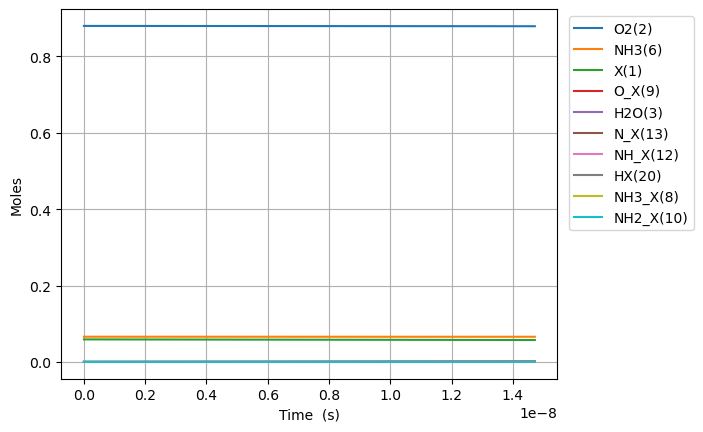

Source data for this figure (header and first rows):
Time (s), Volume (m^3), NH3_X(8), O_X(9), NH2_X(10), OH_X(11), NH_X(12), N_X(13), NO_X(14), NHO_X(15), N2O_X(16), N2_X(17), H2O_X(18), He, Ar, Ne, X(1), O2(2), H2O(3), N2(4), NO(5), NH3(6), N2O(7), HX(20)
0.0, 0.08314, 0.0, 0.0, 0.0, 0.0, 0.0, 0.0, 0.0, 0.0, 0.0, 0.0, 0.0, 0.054, 0.0, 0.0, 0.05899, 0.88, 0.0, 0.0, 0.0, 0.066, 0.0, 0.0
5.404493544114805e-28, 0.08314, 2.265000677832491e-22, 6.04613055723279e-23, 4.5907419156993605e-24, 2.7550918931952114e-59, 2.2283445158675335e-44, 4.2883862122595624e-65, 2.670228219475981e-104, 1.89978000480611e-83, -1.0850477650697558e-190, -2.4902264127903905e-213, -4.4543633904319147e-94, 0.054, 0.0, 0.0, 0.05899, 0.88, -1.2897012872754088e-93, -2.1538526614486026e-123, 7.024328575868669e-123, 0.066, -1.4744765517931936e-188, 4.5907419156993605e-24
1.5132581923521452e-27, 0.08314, 6.342001897930975e-22, 1.6929165560251811e-22, 1.2854077363958207e-23, 4.163494961197561e-58, 1.345920087583992e-43, 5.091172111194559e-64, 1.538274423964628e-102, 5.973212366591589e-82, 3.63565827087152e-188, 1.4994254110208949e-210, 4.401205496060747e-93, 0.054, 0.0, 0.0, 0.05899, 0.88, 1.2743074383687996e-92, 7.064936901364789e-113, 7.354122935800608e-121, 0.066, 4.940513259728229e-186, 1.2854077363958207e-23
3.458875868233475e-27, 0.08314, 1.449600433812794e-21, 3.8695235566289854e-22, 2.9380748260475904e-23, 4.478897894490279e-57, 6.480025852142818e-43, 4.998542969009768e-63, 6.898471164518725e-101, 1.3325908208580281e-80, 3.949457174493826e-185, 3.264595705538036e-207, 2.42746078022635e-91, 0.054, 0.0, 0.0, 0.05899, 0.88, 7.028376908925805e-91, 1.3625235453025993e-111, 6.606528185239993e-119, 0.066, 5.36693607755014e-183, 2.9380748260475904e-23
7.350111219996134e-27, 0.08314, 3.0804009218521857e-21, 8.222737557836594e-22, 6.243409005351128e-23, 4.116878811727402e-56, 2.8299975351518008e-42, 4.421154649391167e-62, 2.595418605620962e-99, 2.495795126822553e-79, 2.8994743272916977e-182, 4.794436381444372e-204, 9.55364480947589e-90, 0.054, 0.0, 0.0, 0.05899, 0.88, 2.7661261124081185e-89, 2.332438454221495e-110, 4.981889524993404e-117, 0.066, 3.940109408957949e-180, 6.243409005351128e-23
1.5132581923521453e-26, 0.08314, 6.342001897930965e-21, 1.6929165560251811e-21, 1.2854077363958204e-22, 3.522076498675163e-55, 1.1814682623129968e-41, 3.716246877364831e-61, 8.987188679573914e-98, 4.310865421175121e-78, 1.7666331026579313e-179, 5.843261497487037e-201, 3.3755179726451753e-88, 0.054, 0.0, 0.0, 0.05899, 0.88, 9.773347419377028e-88, 3.8504915390313036e-109, 3.454236193719733e-115, 0.066, 2.4006860984498636e-177, 1.2854077363958204e-22
3.069752333057209e-26, 0.08314, 1.2865203850088504e-20, 3.434202156508224e-21, 2.607541408117236e-22, 2.912120959390726e-54, 4.826683355149975e-41, 3.046803716243008e-60, 2.9901076795640385e-96, 7.162567371728774e-77, 9.851326554646274e-177, 6.5172853386285326e-198, 1.1340328801642123e-86, 0.054, 0.0, 0.0, 0.05899, 0.88, 3.2834361208448426e-86, 6.255325410960468e-108, 2.2998946698800233e-113, 0.066, 1.3387014359713842e-174, 2.607541408117236e-22
6.182740614467336e-26, 0.08314, 2.591160775440351e-20, 6.916773357474311e-21, 5.251808751560068e-22, 2.3680884008960166e-53, 1.9510225841790036e-40, 2.4673806431344886e-59, 9.755264199648576e-95, 1.1676792554581822e-75, 5.261738412880559e-174, 6.962231261610813e-195, 3.717517045709854e-85, 0.054, 0.0, 0.0, 0.05899, 0.88, 1.0763559088671768e-84, 1.008411851021441e-106, 1.5011470696110834e-111, 0.066, 7.150201276450983e-172, 5.251808751560068e-22
1.2408717177287592e-25, 0.08314, 5.2004415563033233e-20, 1.3881915759406485e-20, 1.0540343438445729e-21, 1.909949085216466e-52, 7.84497600189404e-40, 1.9859625988594324e-58, 3.1519309183836046e-93, 1.8858051165946778e-74, 2.7513006663086773e-171, 7.281083062020842e-192, 1.203980010464761e-83, 0.054, 0.0, 0.0, 0.05899, 0.88, 3.485958480183655e-83, 1.6195064567873617e-105, 9.701923197654267e-110, 0.066, 3.73875552167864e-169, 1.0540343438445729e-21
2.4860670302928104e-25, 0.08314, 1.041900311802915e-19, 2.781220056327083e-20, 2.1117412812217055e-21, 1.534174972732829e-51, 3.146186251887689e-39, 1.5936099140292416e-57, 1.0134846254528664e-91, 3.031376647871638e-73, 1.4235299361971417e-168, 7.534578182141943e-189, 3.875893690169293e-82, 0.054, 0.0, 0.0, 0.05899, 0.88, 1.1222116982609971e-81, 2.5960482936765934e-104, 6.239673561185091e-108, 0.066, 1.9344415821518646e-166, 2.1117412812217055e-21
4.976457655420912e-25, 0.08314, 2.0856126241480335e-19, 5.567277017099952e-20, 4.22715515597597e-21, 1.229831133415101e-50, 1.2601155427909113e-38, 1.276827185234775e-56, 3.2509594914219194e-90, 4.861503013264129e-72, 7.326780105778241e-166, 7.75599834188108e-186, 1.2440039163347387e-80, 0.054, 0.0, 0.0, 0.05899, 0.88, 3.601842211068691e-80, 4.1575476368069824e-103, 4.0031610831995166e-106, 0.066, 9.95639625442444e-164, 4.22715515597597e-21
9.957238905677115e-25, 0.08314, 4.173037248838085e-19, 1.1139390938645692e-19, 8.4579829054845e-21, 9.848623436698514e-50, 5.043746127048129e-38, 1.0222381137792967e-55, 1.0415581840332536e-88, 7.787456982003777e-71, 3.761150729418683e-163, 7.96299410183753e-183, 3.9867714137378855e-79, 0.054, 0.0, 0.0, 0.05899, 0.88, 1.1543148206443043e-78, 6.655172512102764e-102, 2.565154036015544e-104, 0.066, 5.1110455924326376e-161, 8.4579829054845e-21
1.991880140618952e-24, 0.08314, 8.347886498217439e-19, 2.228361878173717e-19, 1.6919638404501566e-20, 7.882890446966631e-49, 2.0181554291798226e-37, 8.181011700562624e-55, 3.334989429995298e-87, 1.2467177646909747e-69, 1.9282322320058997e-160, 8.164799892160777e-180, 1.2767210888608092e-77, 0.054, 0.0, 0.0, 0.05899, 0.88, 3.6965702879926596e-77, 1.0650753053916727e-100, 1.6427012120014196e-102, 0.066, 2.620283957989186e-158, 1.6919638404501566e-20
3.984192640721433e-24, 0.08314, 1.6697584996973158e-18, 4.457207446792013e-19, 3.38429494025357e-20, 6.307909426602643e-48, 8.073935860643255e-37, 6.546052342186335e-54, 1.0675172487199729e-85, 1.995328331515224e-68, 9.879013340843491e-158, 8.366234870236483e-177, 4.087034915302223e-76, 0.054, 0.0, 0.0, 0.05899, 0.88, 1.1833447390194692e-75, 1.704318651395756e-99, 1.0516497333605117e-100, 0.066, 1.3424638439356125e-155, 3.38429494025357e-20
7.968817640926396e-24, 0.08314, 3.339698199447265e-18, 8.914898584028603e-19, 6.768957139860404e-20, 5.04696644689008e-47, 3.2298371917776956e-36, 5.2373391195875895e-53, 3.4165682957691275e-84, 3.1929893328407056e-67, 5.059710278522885e-155, 8.56983114730144e-174, 1.308095614066088e-74, 0.054, 0.0, 0.0, 0.05899, 0.88, 3.787410911032e-74, 2.7270683724651723e-98, 6.731585544415556e-99, 0.066, 6.875664670541285e-153, 6.768957139860404e-20
1.593806764133632e-23, 0.08314, 6.679577598942381e-18, 1.783028085850178e-18, 1.3538281539074088e-19, 4.037828735350396e-46, 1.2919874481009708e-35, 4.1900702046714516e-52, 1.0933839578404577e-82, 5.109154164929398e-66, 2.590995437129633e-152, 8.776944027359437e-171, 4.1862971126541804e-73, 0.054, 0.0, 0.0, 0.05899, 0.88, 1.2120847430126952e-72, 4.3634362201833785e-97, 4.3085434985703466e-97, 0.066, 3.5209163786128326e-150, 1.353828153907409e-19
3.187656764215617e-23, 0.08314, 1.3359336397913488e-17, 3.566104540744814e-18, 2.7076930337501537e-19, 3.2303652225278717e-45, 5.16805493716752e-35, 3.35213572953041e-51, 3.4989600360342643e-81, 8.174943662119822e-65, 1.3266980503057225e-149, 8.98832571803287e-168, 1.3396776630097862e-71, 0.054, 0.0, 0.0, 0.05899, 0.88, 3.878852389681784e-71, 6.981599411856022e-96, 2.7575730439556323e-95, 0.066, 1.802856675609558e-147, 2.7076930337501547e-19
6.375356764379587e-23, 0.08314, 2.6718853995779195e-17, 7.132257450534083e-18, 5.415422793435673e-19, 2.584333072332848e-44, 2.0672430040965484e-34, 2.6817404104753696e-50, 1.1196882313877935e-79, 1.3080147463370153e-63, 6.792970363907026e-147, 9.204420351719804e-165, 4.28706866341077e-70, 0.054, 0.0, 0.0, 0.05899, 0.88, 1.241261759393517e-69, 1.117064022716797e-94, 1.7648804145229877e-93, 0.066, 9.231003784529406e-145, 5.415422793435679e-19
1.2750756764707527e-22, 0.08314, 5.343788919120459e-17, 1.4264563270112613e-17, 1.0830882312806832e-18, 2.0674828156953345e-43, 8.269014075749509e-34, 2.1454050593797857e-49, 3.583035972865619e-78, 2.0928426028210157e-62, 3.47807040797628e-144, 9.425515196010269e-162, 1.3718779951700257e-68, 0.054, 0.0, 0.0, 0.05899, 0.88, 3.972084022156108e-68, 1.787308929978179e-93, 1.1295342387511052e-91, 0.066, 4.726370619423623e-142, 1.0830882312806847e-18
2.5501556765363406e-22, 0.08314, 1.068759595808313e-16, 2.852917490926963e-17, 2.166180135154963e-18, 1.6539927956809046e-42, 3.3076140427648285e-33, 1.7163291401991612e-48, 1.1465768927167488e-76, 3.3485633720775076e-61, 1.780788669209876e-141, 9.651817743136525e-159, 4.3900352211925513e-67, 0.054, 0.0, 0.0, 0.05899, 0.88, 1.2710743098525408e-66, 2.859699483431534e-92, 7.229053604402532e-90, 0.066, 2.41992652052999e-139, 2.16618013515497e-18
5.1003156766675165e-22, 0.08314, 2.1375210035518838e-16, 5.705839818758355e-17, 4.332363942903717e-18, 1.3231968537484608e-41, 1.323047300059724e-32, 1.3730653496865238e-47, 3.6690546681234476e-75, 5.357713563136242e-60, 9.117668320305028e-139, 9.88349430884872e-156, 1.4048153725768888e-65, 0.054, 0.0, 0.0, 0.05899, 0.88, 4.067449667844153e-65, 4.575523331660101e-91, 4.6266053407541324e-88, 0.066, 1.239008730816251e-136, 4.332363942903744e-18
1.020063567692987e-21, 0.08314, 4.2750438188431713e-16, 1.1411684474421088e-16, 8.664731558401997e-18, 1.0585585297994854e-40, 5.292192569819678e-32, 1.098453095473836e-46, 1.1740988723768177e-73, 8.572351440816187e-59, 4.6682414380715284e-136, 1.0120687934794763e-152, 4.495415754603518e-64, 0.054, 0.0, 0.0, 0.05899, 0.88, 1.3015857938318568e-63, 7.320840662940644e-90, 2.9610309508144686e-86, 0.066, 6.343741095183279e-134, 8.664731558402102e-18
2.0401275677454578e-21, 0.08314, 8.550089448642329e-16, 2.282337378574633e-16, 1.7329466789401646e-17, 8.468472424292311e-40, 2.116877704781274e-31, 8.787628038099467e-46, 3.7571186021095825e-72, 1.3715770114864528e-57, 2.3901255948912692e-133, 1.036352369786989e-149, 1.4385340911146083e-62, 0.054, 0.0, 0.0, 0.05899, 0.88, 4.165077579870399e-62, 1.1713347744928667e-88, 1.8950609413861806e-84, 0.066, 3.2479997720559973e-131, 1.7329466789402068e-17
4.080255567850399e-21, 0.08314, 1.7100180705106984e-15, 4.564675240839596e-16, 3.465893725141328e-17, 6.774779611699321e-39, 8.467512196328559e-31, 7.030103758457669e-45, 1.2022783094140621e-70, 2.19452384881204e-56, 1.2237276005811456e-130, 1.061210349084275e-146, 4.603310768839652e-61, 0.054, 0.0, 0.0, 0.05899, 0.88, 1.3328253115192212e-60, 1.8741358598132165e-87, 1.2128393680631759e-82, 0.066, 1.662977129943179e-128, 3.4658937251414977e-17
8.16051156806028e-21, 0.08314, 3.4200363205501636e-15, 9.129350965369169e-16, 6.931787817548596e-17, 5.419824354916131e-38, 3.387005172769314e-30, 5.624083567164333e-44, 3.847291180480433e-69, 3.51123868058656e-55, 6.265308266706631e-128, 1.0866487058083752e-143, 1.473059713013742e-59, 0.054, 0.0, 0.0, 0.05899, 0.88, 4.265041771986868e-59, 2.9986175710384777e-86, 7.762173164604506e-81, 0.066, 8.514447508059524e-126, 6.931787817549273e-17
1.6321023568480044e-20, 0.08314, 6.8400728156152344e-15, 1.825870241442693e-15, 1.386357600238289e-16, 4.335859744796241e-37, 1.3548021429930474e-29, 4.499267124621803e-43, 1.2311332847372678e-67, 5.617982364976998e-54, 7.930661537249588e-125, 2.7493718490925853e-140, 4.71379149833508e-58, 0.054, 0.0, 0.0, 0.05899, 0.88, 1.3648134895135426e-57, 2.9986175710591897e-86, 4.9677912623474354e-79, 0.066, 1.077825434653682e-122, 1.3863576002385599e-16
3.2642047569319575e-20, 0.08314, 1.3680145785689934e-14, 3.6517405312536904e-15, 2.772715237213051e-16, 3.4686878916073714e-36, 5.419208840044774e-29, 3.599413882823254e-42, 3.9396267625036343e-66, 8.988772350549987e-53, 4.0647571252751236e-122, 2.8199448309810256e-137, 1.508413340208427e-56, 0.054, 0.0, 0.0, 0.05899, 0.88, 4.3674033525307515e-56, 2.9986175737079544e-86, 3.1793866118968493e-77, 0.066, 5.524890363689989e-120, 2.772715237214135e-16
6.528409557099863e-20, 0.08314, 2.7360291645617565e-14, 7.303481110873462e-15, 5.54543051119419e-16, 2.7749503378741137e-35, 2.1676836858739785e-28, 2.8795312991404085e-41, 1.2606806555255135e-64, 1.4382036808568373e-51, 2.080684882145847e-119, 2.8869755237460284e-134, 4.826922747131914e-55, 0.054, 0.0, 0.0, 0.05899, 0.88, 1.39756909626316e-54, 2.998617912724324e-86, 2.034807579009717e-75, 0.066, 2.8287554375644073e-117, 5.545430511198526e-16
1.3056819157435673e-19, 0.08314, 5.4720583044585764e-14, 1.4606962270104117e-14, 1.1090861059282928e-15, 2.219960258182682e-34, 8.67073581314046e-28, 2.303625307875418e-40, 4.034178572499797e-63, 2.301126163400074e-50, 1.064824050750192e-116, 2.954913191405343e-131, 1.5446152636474497e-53, 0.054, 0.0, 0.0, 0.05899, 0.88, 4.472221105115205e-53, 2.9986613079271348e-86, 1.3022770028432449e-73, 0.066, 1.4483279981289273e-114, 1.1090861059300267e-15
1.9585228757771486e-19, 0.08314, 8.208087412266691e-14, 2.1910443429325883e-14, 1.6636291607498124e-15, 6.590506983277268e-34, 1.842531536216443e-27, 6.586929096089937e-40, 1.8933578838596582e-62, 8.773044010767225e-50, 6.078234716729379e-116, 1.9805685894304454e-130, 7.389716938946053e-53, 0.054, 0.0, 0.0, 0.05899, 0.88, 2.139590932289466e-52, 2.7635571945409974e-81, 7.318744040446778e-73, 0.066, 8.268680245848416e-114, 1.6636291607534976e-15
2.61136383581073e-19, 0.08314, 1.09441164879861e-13, 2.921392458853877e-14, 2.2181722155839783e-15, 1.4360367771125083e-33, 3.1431423231175915e-27, 1.3893742118755513e-39, 5.903081389380126e-62, 2.360452365646327e-49, 5.053983236628116e-115, 1.5991794974081928e-129, 2.445741365695753e-52, 0.054, 0.0, 0.0, 0.05899, 0.88, 7.081307873900342e-52, 6.448260658872563e-81, 2.6076790208851617e-72, 0.066, 6.875098851041845e-113, 2.2181722155902643e-15
3.9170457558778924e-19, 0.08314, 1.6416174564114688e-13, 4.3820886906943665e-14, 3.3272583252819884e-15, 4.168371723939124e-33, 6.507478038258238e-27, 3.794812349540534e-39, 2.9100793820385e-61, 9.547254783037518e-49, 1.5967506983854145e-113, 5.580406793797822e-128, 1.427011925266807e-51, 0.054, 0.0, 0.0, 0.05899, 0.88, 4.131716888520253e-51, 8.760600879342127e-81, 1.5467817516745395e-71, 0.066, 2.172350522477346e-111, 3.327258325295003e-15
5.222727675945055e-19, 0.08314, 2.1888232522241667e-13, 5.842784922531588e-14, 4.4363444350265016e-15, 9.115758743640357e-33, 1.1067517577131966e-26, 7.940017708711828e-39, 9.13213703971299e-61, 2.5860891423736152e-48, 9.62238435187267e-113, 3.75731250008876e-127, 4.747841138864065e-51, 0.054, 0.0, 0.0, 0.05899, 0.88, 1.374672153754906e-50, 1.4650223480829158e-80, 5.502598516605788e-71, 0.066, 1.3092860404589889e-110, 4.4363444350486355e-15
6.5284095960122175e-19, 0.08314, 2.7360290353938343e-13, 7.303481154365304e-14, 5.5454305448208384e-15, 1.7102403823964308e-32, 1.6908668971647592e-26, 1.4454500564391088e-38, 2.3478223877142472e-60, 5.809569966425076e-48, 4.88034751190507e-112, 1.9993439411255444e-126, 1.2801913398405992e-50, 0.054, 0.0, 0.0, 0.05899, 0.88, 3.7066181231401785e-50, 2.535713292533436e-80, 1.5914107882905438e-70, 0.066, 6.6409503780624e-110, 5.5454305448546545e-15
9.139773436146543e-19, 0.08314, 3.830440563009921e-13, 1.0224873618022013e-13, 7.763602764562118e-15, 4.679529123312532e-32, 3.251478340842932e-26, 3.8164156810677185e-38, 1.324492237343822e-59, 2.2528770681811356e-47, 1.6035131581378397e-110, 1.2119223131458194e-124, 7.547191175459372e-50, 0.054, 0.0, 0.0, 0.05899, 0.88, 2.185185561682605e-49, 3.0889342039167887e-80, 1.3293787233177094e-69, 0.066, 2.184491021120938e-108, 7.763602764627145e-15
1.1751137276280868e-18, 0.08314, 4.924852039275967e-13, 1.3146266081664497e-13, 9.981774984505762e-15, 9.865016414714706e-32, 5.332418119735618e-26, 7.912387619770966e-38, 4.404815953243977e-59, 5.994694337859084e-47, 1.1231859617021806e-109, 9.912756154239261e-124, 2.5455737245602517e-49, 0.054, 0.0, 0.0, 0.05899, 0.88, 7.37035928563655e-49, 1.3052540533258281e-79, 5.45200531080031e-69, 0.066, 1.5307763419427387e-107, 9.981774984612406e-15
1.6973864956549518e-18, 0.08314, 7.113674837779593e-13, 1.8989051008906798e-13, 1.4418119425000054e-14, 3.009135828318609e-31, 1.1055066295800422e-25, 2.3774453291686854e-37, 3.014909761551949e-58, 2.6869645478347374e-46, 4.296969904115266e-108, 6.48544958514054e-122, 1.7414188115172784e-48, 0.054, 0.0, 0.0, 0.05899, 0.88, 5.042039378258715e-48, 1.7873134565213726e-78, 5.831170180357288e-68, 0.066, 5.8684415614637e-106, 1.4418119425221156e-14
2.7419320317086814e-18, 0.08314, 1.1491319818677883e-12, 3.067462086322072e-13, 2.329080830841665e-14, 1.3056895584726577e-30, 2.874340743071754e-25, 1.0221418699306266e-36, 3.920696184852806e-57, 1.9502701098115485e-45, 4.44821936527161e-106, 1.323371704093726e-119, 2.1945016647918424e-47, 0.054, 0.0, 0.0, 0.05899, 0.88, 6.353879330570768e-47, 2.3088670101627155e-77, 1.4026486870010198e-66, 0.066, 6.10443032135421e-104, 2.329080830899152e-14
4.831023103816141e-18, 0.08314, 2.0246607316059565e-12, 5.404576057116591e-13, 4.103618608496181e-14, 7.381793555161736e-30, 8.909221705553273e-25, 5.755822203343885e-36, 7.745950383075916e-56, 2.0006197642101247e-44, 9.05924935743139e-104, 5.373977612634718e-117, 4.204998466228079e-46, 0.054, 0.0, 0.0, 0.05899, 0.88, 1.217500036729284e-45, 3.66310351038994e-76, 5.425840564930367e-65, 0.066, 1.2553189184055306e-101, 4.1036186086743644e-14
9.00920524803106e-18, 0.08314, 3.775717245317726e-12, 1.007880399843256e-12, 7.65269416768999e-14, 4.908358427722393e-29, 3.0967948515591442e-24, 3.8221025616134606e-35, 1.925947344785188e-54, 2.5234614535029973e-43, 2.7728084753120345e-101, 3.286123028879764e-114, 1.0267062190925426e-44, 0.054, 0.0, 0.0, 0.05899, 0.88, 2.972689302544947e-44, 5.837615410990614e-75, 2.6784100041992014e-63, 0.066, 3.91629744478864e-99, 7.652694168309344e-14
1.7365569536460897e-17, 0.08314, 7.277826329689121e-12, 1.942725987997221e-12, 1.475084530161668e-13, 3.569585022392085e-28, 1.1504222425676695e-23, 2.7785601188743106e-34, 5.412713579784561e-53, 3.5685282135100394e-42, 1.3658387958714542e-98, 3.234128786618406e-111, 2.858796010338182e-43, 0.054, 0.0, 0.0, 0.05899, 0.88, 8.277265152422885e-43, 7.412427147842282e-75, 1.5008032467104324e-61, 0.066, 2.002048606147927e-96, 1.4750845303917487e-13
3.407829811332057e-17, 0.08314, 1.4282028726257504e-11, 3.8124171638682375e-12, 2.894714763162609e-13, 2.720738971783836e-27, 4.430259143126514e-23, 2.117654454575769e-33, 1.621500349446641e-51, 5.361106955779302e-41, 5.817126466274208e-96, 2.7527164412163554e-108, 8.524740887448676e-42, 0.054, 0.0, 0.0, 0.05899, 0.88, 2.4682300344229027e-41, 1.88851289947201e-74, 8.978928165177705e-60, 0.066, 9.148824530992395e-94, 2.894714764048634e-13
6.750375526703992e-17, 0.08314, 2.829037043096221e-11, 7.551799513862617e-12, 5.733975254026713e-13, 2.124152409052892e-26, 1.7383967280071438e-22, 1.6533553819523328e-32, 5.019188427949039e-50, 8.30939414412645e-40, 2.4766606268761857e-93, 2.3350159408686676e-105, 2.6326203700345962e-40, 0.054, 0.0, 0.0, 0.05899, 0.88, 7.622442781847301e-40, 7.859358647127318e-73, 5.554755492343456e-58, 0.066, 4.42473806384719e-91, 5.733975257503294e-13
1.0092921242075928e-16, 0.08314, 4.2298628018101835e-11, 1.129118186152679e-11, 8.573235778040189e-13, 6.703240851180467e-26, 3.886387569872945e-22, 5.217704949079336e-32, 2.775241854465496e-49, 3.6413119107585994e-39, 2.8167984068884248e-92, 2.959584582241809e-104, 1.4880145247958273e-39, 0.054, 0.0, 0.0, 0.05899, 0.88, 4.3083804930501836e-39, 3.594955038757632e-71, 3.7477925315592493e-57, 0.066, 5.17187313232368e-90, 8.573235785812294e-13
1.3435466957447864e-16, 0.08314, 5.630680148815742e-11, 1.5030564206860754e-11, 1.141249633520268e-12, 1.5249888935158915e-25, 6.887113171005307e-22, 1.1870695328401411e-31, 9.678705233492265e-49, 1.0596505561699682e-38, 2.5981307341465567e-91, 2.8267480807365606e-103, 5.360427413549313e-39, 0.054, 0.0, 0.0, 0.05899, 0.88, 1.5520557001182178e-38, 1.216513969290644e-70, 1.5309854690222362e-56, 0.066, 4.815841541967721e-89, 1.1412496348975381e-12
1.67780126728198e-16, 0.08314, 7.031489084162601e-11, 1.8769946549864507e-11, 1.4251756925513825e-12, 2.9046613204020357e-25, 1.0740692147368915e-21, 2.2611020671838496e-31, 2.6270698645499244e-48, 2.4635895200204986e-38, 1.639356794529543e-90, 1.902772942400656e-102, 1.5011944754426987e-38, 0.054, 0.0, 0.0, 0.05899, 0.88, 4.3465619667811635e-38, 3.227813886030425e-70, 4.765824965365823e-56, 0.066, 3.094708862803063e-88, 1.4251756946992305e-12
2.346310410356367e-16, 0.08314, 9.833081720064504e-11, 2.6248711228881382e-11, 1.993027820558071e-12, 7.7145768906796135e-25, 2.1006850056354504e-21, 6.005756007030017e-31, 1.2393924312453565e-47, 8.942346971580695e-38, 3.165482946326626e-89, 4.568337810160207e-101, 7.469576332043212e-38, 0.054, 0.0, 0.0, 0.05899, 0.88, 2.1627540987126388e-37, 2.0910730939862494e-69, 2.8678789949426894e-55, 0.066, 6.405570564233164e-87, 1.993027824758669e-12
3.014819553430754e-16, 0.08314, 1.2634640709914505e-10, 3.372747589857737e-11, 2.5608799618237894e-12, 1.6128711197636903e-24, 3.468581268627829e-21, 1.2556987593638493e-30, 3.9538763465519605e-47, 2.359076579948137e-37, 2.160708944833217e-88, 3.3427887171158014e-100, 2.442581023974804e-37, 0.054, 0.0, 0.0, 0.05899, 0.88, 7.072322136689146e-37, 9.619095514009288e-69, 1.0799604799755022e-54, 0.066, 4.4840433068400484e-86, 2.5608799687593394e-12
3.6833286965051415e-16, 0.08314, 1.5436166054132258e-10, 4.120624055895248e-11, 3.1287321163482285e-12, 2.923000251902693e-24, 5.1778581670376375e-21, 2.2758581428807397e-30, 1.015971991839562e-46, 5.162406841229244e-37, 1.072860645639408e-87, 1.784291867119663e-99, 6.3679869403906365e-37, 0.054, 0.0, 0.0, 0.05899, 0.88, 1.8438140603797094e-36, 3.527162674374775e-68, 3.197827565405209e-54, 0.066, 2.2898300798926245e-85, 3.1287321267010224e-12
4.3518378395795287e-16, 0.08314, 1.8237657753133854e-10, 4.8685005210006676e-11, 3.696584284131081e-12, 4.809223919690599e-24, 7.228615020945057e-21, 3.744749792622952e-30, 2.2713192852433296e-46, 9.979264785412001e-37, 4.303722749884577e-87, 7.850271880637326e-99, 1.4366510025853151e-36, 0.054, 0.0, 0.0, 0.05899, 0.88, 4.159759619206218e-36, 1.0877949973139589e-67, 8.1571855731442e-54, 0.066, 9.546601861107002e-85, 3.6965842985835025e-12
5.688856125728303e-16, 0.08314, 2.3840540217085113e-10, 6.364253448415227e-11, 4.8322886594708495e-12, 1.0721937880667319e-23, 1.2354949679946357e-20, 8.350062544913383e-30, 8.957356433651907e-46, 2.9377575632481475e-36, 5.061189573960546e-86, 1.4793217280819237e-97, 5.65816248868137e-36, 0.054, 0.0, 0.0, 0.05899, 0.88, 1.6383155954230593e-35, 8.040333900150765e-67, 4.413385949274577e-53, 0.066, 1.4521749564454827e-83, 4.832288684170029e-12
7.025874411877077e-16, 0.08314, 2.9443288105003557e-10, 7.860006372101402e-11, 5.967993087840709e-12, 2.0185871959658324e-23, 1.8848357498358202e-20, 1.572287632074626e-29, 2.5885134847915715e-45, 6.852488889921381e-36, 2.925162662543419e-85, 9.812753010024855e-97, 1.6305186632470796e-35, 0.054, 0.0, 0.0, 0.05899, 0.88, 4.721200090449827e-35, 3.4859214118992375e-66, 1.5762698547027345e-52, 0.066, 9.284175127331422e-83, 5.967993125517238e-12
8.362892698025852e-16, 0.08314, 3.5045901420118166e-10, 9.355759292059172e-11, 7.103697569238277e-12, 3.403424246928264e-23, 2.6709609247345564e-20, 2.651353879966704e-29, 6.154726738206231e-45, 1.374564112295905e-35, 1.2161538815014568e-84, 4.419107443879172e-96, 3.872630785881325e-35, 0.054, 0.0, 0.0, 0.05899, 0.88, 1.121339149307676e-34, 1.148936245661953e-65, 4.417858115115697e-52, 0.066, 4.1592661010235995e-82, 7.103697622623461e-12
1.10369292703234e-15, 0.08314, 4.6250724344857837e-10, 1.2347265120789455e-10, 9.375106691106998e-12, 7.821854231871076e-23, 4.65387291717453e-20, 6.095364878582429e-29, 2.522799174628332e-44, 4.1961340894286867e-35, 1.3548007494328315e-83, 5.861505477996368e-95, 1.5799052175941484e-34, 0.054, 0.0, 0.0, 0.05899, 0.88, 4.574796292275962e-34, 8.56785367684004e-65, 2.4699711730748012e-51, 0.066, 6.0169246716942565e-81, 9.375106784106238e-12
1.6385002414918496e-15, 0.08314, 6.865875546286855e-10, 1.8330276733508526e-10, 1.3917925571072027e-11, 2.558851097461255e-22, 1.0264503691936561e-19, 1.995361819536378e-28, 1.9480154678098952e-43, 2.075630055200387e-34, 3.9410070868763937e-82, 1.8811541004672641e-93, 1.200053482152214e-33, 0.054, 0.0, 0.0, 0.05899, 0.88, 3.4750641845787116e-33, 1.564034873237236e-63, 3.103957418978929e-50, 0.066, 2.7815077672016463e-79, 1.3917925776106216e-11
2.1733075559513594e-15, 0.08314, 9.106463377793783e-10, 2.431328828657148e-10, 1.8460745299213332e-11, 5.970822281421701e-22, 1.8072324827087674e-19, 4.658893127105109e-28, 7.841949395626856e-43, 6.401415994273388e-34, 3.5711756640256865e-81, 1.617512940614286e-92, 4.826252850948064e-33, 0.054, 0.0, 0.0, 0.05899, 0.88, 1.3976207092357765e-32, 1.0413710278454633e-62, 1.6002258379235586e-49, 0.066, 2.844289745376973e-78, 1.8460745660062745e-11
3.242922184870379e-15, 0.08314, 1.358699328265155e-09, 3.6279311213725153e-10, 2.7546387299414307e-11, 1.9834688508853203e-21, 4.029929095090366e-19, 1.5497075320928397e-27, 6.120831837785704e-42, 3.225516048099812e-33, 1.0640585810527317e-79, 3.5707314521504493e-91, 3.7174040312707373e-32, 0.054, 0.0, 0.0, 0.05899, 0.88, 1.0766168856059546e-31, 1.9111278725267855e-61, 1.9837463133935886e-48, 0.066, 1.368254287928771e-76, 2.754638810341666e-11
4.3125368137893985e-15, 0.08314, 1.8066662314493684e-09, 4.824533390224273e-10, 3.663203269048912e-11, 4.664095804393075e-21, 7.137427565051338e-19, 3.648620742197461e-27, 2.457481376017806e-41, 1.0002929730675944e-32, 9.547781454340343e-79, 2.8031033233029396e-90, 1.4967238270457275e-31, 0.054, 0.0, 0.0, 0.05899, 0.88, 4.335074658080217e-31, 1.2770246170929793e-60, 1.0094389821760373e-47, 0.066, 1.395536918876433e-75, 3.663203411331054e-11
5.382151442708418e-15, 0.08314, 2.2545470638725262e-09, 6.021135635211648e-10, 4.571768147121705e-11, 9.065515466205754e-21, 1.1133678368574427e-18, 7.100322474770093e-27, 7.188313970693495e-41, 2.4048438701483492e-32, 5.443285551472124e-78, 1.332329343817764e-89, 4.4038028967570065e-31, 0.054, 0.0, 0.0, 0.05899, 0.88, 1.2756026083010543e-30, 5.618833750120194e-60, 3.533743844793004e-47, 0.066, 8.797100443033167e-75, 4.571768368888723e-11
6.451766071627438e-15, 0.08314, 2.7023418420718822e-09, 7.217737856333868e-10, 5.480333364037758e-11, 1.561410339486818e-20, 1.6022631984129838e-18, 1.2244052618059545e-26, 1.7361706839833014e-40, 4.935442378410124e-32, 2.3432027086418573e-77, 4.8103851154439595e-89, 1.0694265141985196e-30, 0.054, 0.0, 0.0, 0.05899, 0.88, 3.0979275982684528e-30, 1.9139158107964838e-59, 9.923015461371059e-47, 0.066, 4.1553372654542784e-74, 5.480333682928989e-11
... 3,420 more rows
